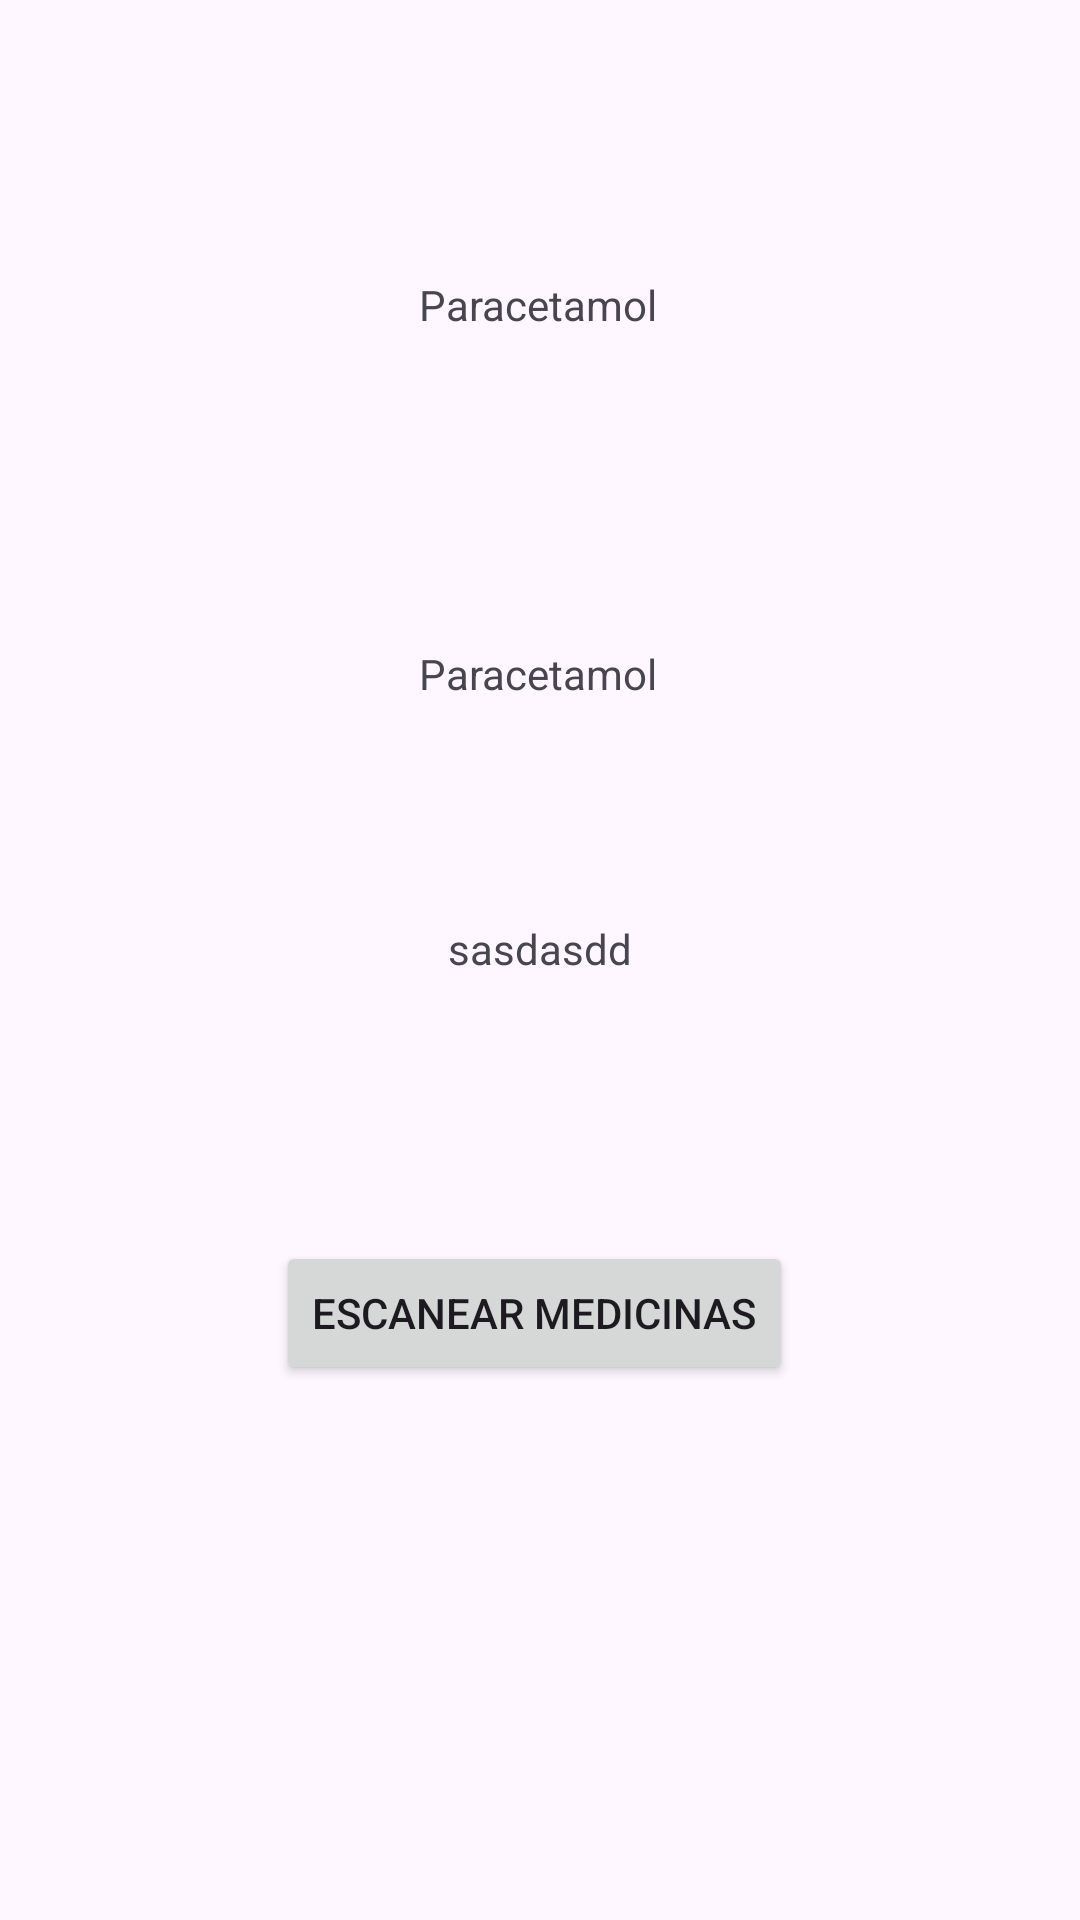

This screen was rendered from an Android layout file. Write that file and the resources it references.
<!-- AndroidManifest.xml: application theme Theme.ProyectoCompartido -->
<!-- res/layout/activity_medicinas.xml -->
<?xml version="1.0" encoding="utf-8"?>
<androidx.constraintlayout.widget.ConstraintLayout
    xmlns:android="http://schemas.android.com/apk/res/android"
    xmlns:app="http://schemas.android.com/apk/res-auto"
    xmlns:tools="http://schemas.android.com/tools"
    android:id="@+id/main"
    android:layout_width="match_parent"
    android:layout_height="match_parent"
    tools:context=".Medicinas">

    <TextView
        android:id="@+id/textView3"
        android:layout_width="wrap_content"
        android:layout_height="wrap_content"
        android:layout_marginTop="104dp"
        android:text="Paracetamol"
        app:layout_constraintEnd_toEndOf="parent"
        app:layout_constraintHorizontal_bias="0.498"
        app:layout_constraintStart_toStartOf="parent"
        app:layout_constraintTop_toBottomOf="@+id/textView4" />

    <TextView
        android:id="@+id/textView2"
        android:layout_width="wrap_content"
        android:layout_height="wrap_content"
        android:text="sasdasdd"
        app:layout_constraintBottom_toBottomOf="parent"
        app:layout_constraintEnd_toEndOf="parent"
        app:layout_constraintStart_toStartOf="parent"
        app:layout_constraintTop_toBottomOf="@+id/textView3"
        app:layout_constraintVertical_bias="0.188" />

    <TextView
        android:id="@+id/textView4"
        android:layout_width="wrap_content"
        android:layout_height="wrap_content"
        android:layout_marginTop="92dp"
        android:text="Paracetamol"
        app:layout_constraintEnd_toEndOf="parent"
        app:layout_constraintHorizontal_bias="0.498"
        app:layout_constraintStart_toStartOf="parent"
        app:layout_constraintTop_toTopOf="parent" />

    <Button
        android:id="@+id/butonMedicina"
        android:layout_width="wrap_content"
        android:layout_height="wrap_content"
        android:layout_marginTop="88dp"
        android:text="Escanear medicinas"
        app:layout_constraintEnd_toEndOf="@+id/textView2"
        app:layout_constraintHorizontal_bias="0.517"
        app:layout_constraintStart_toStartOf="@+id/textView2"
        app:layout_constraintTop_toBottomOf="@+id/textView2" />


</androidx.constraintlayout.widget.ConstraintLayout>
<!-- resources referenced by this layout -->
<resources>
  <style name="Theme.ProyectoCompartido" parent="Base.Theme.ProyectoCompartido" />
  <style name="Base.Theme.ProyectoCompartido" parent="Theme.Material3.DayNight.NoActionBar">
          
          
      </style>
</resources>
